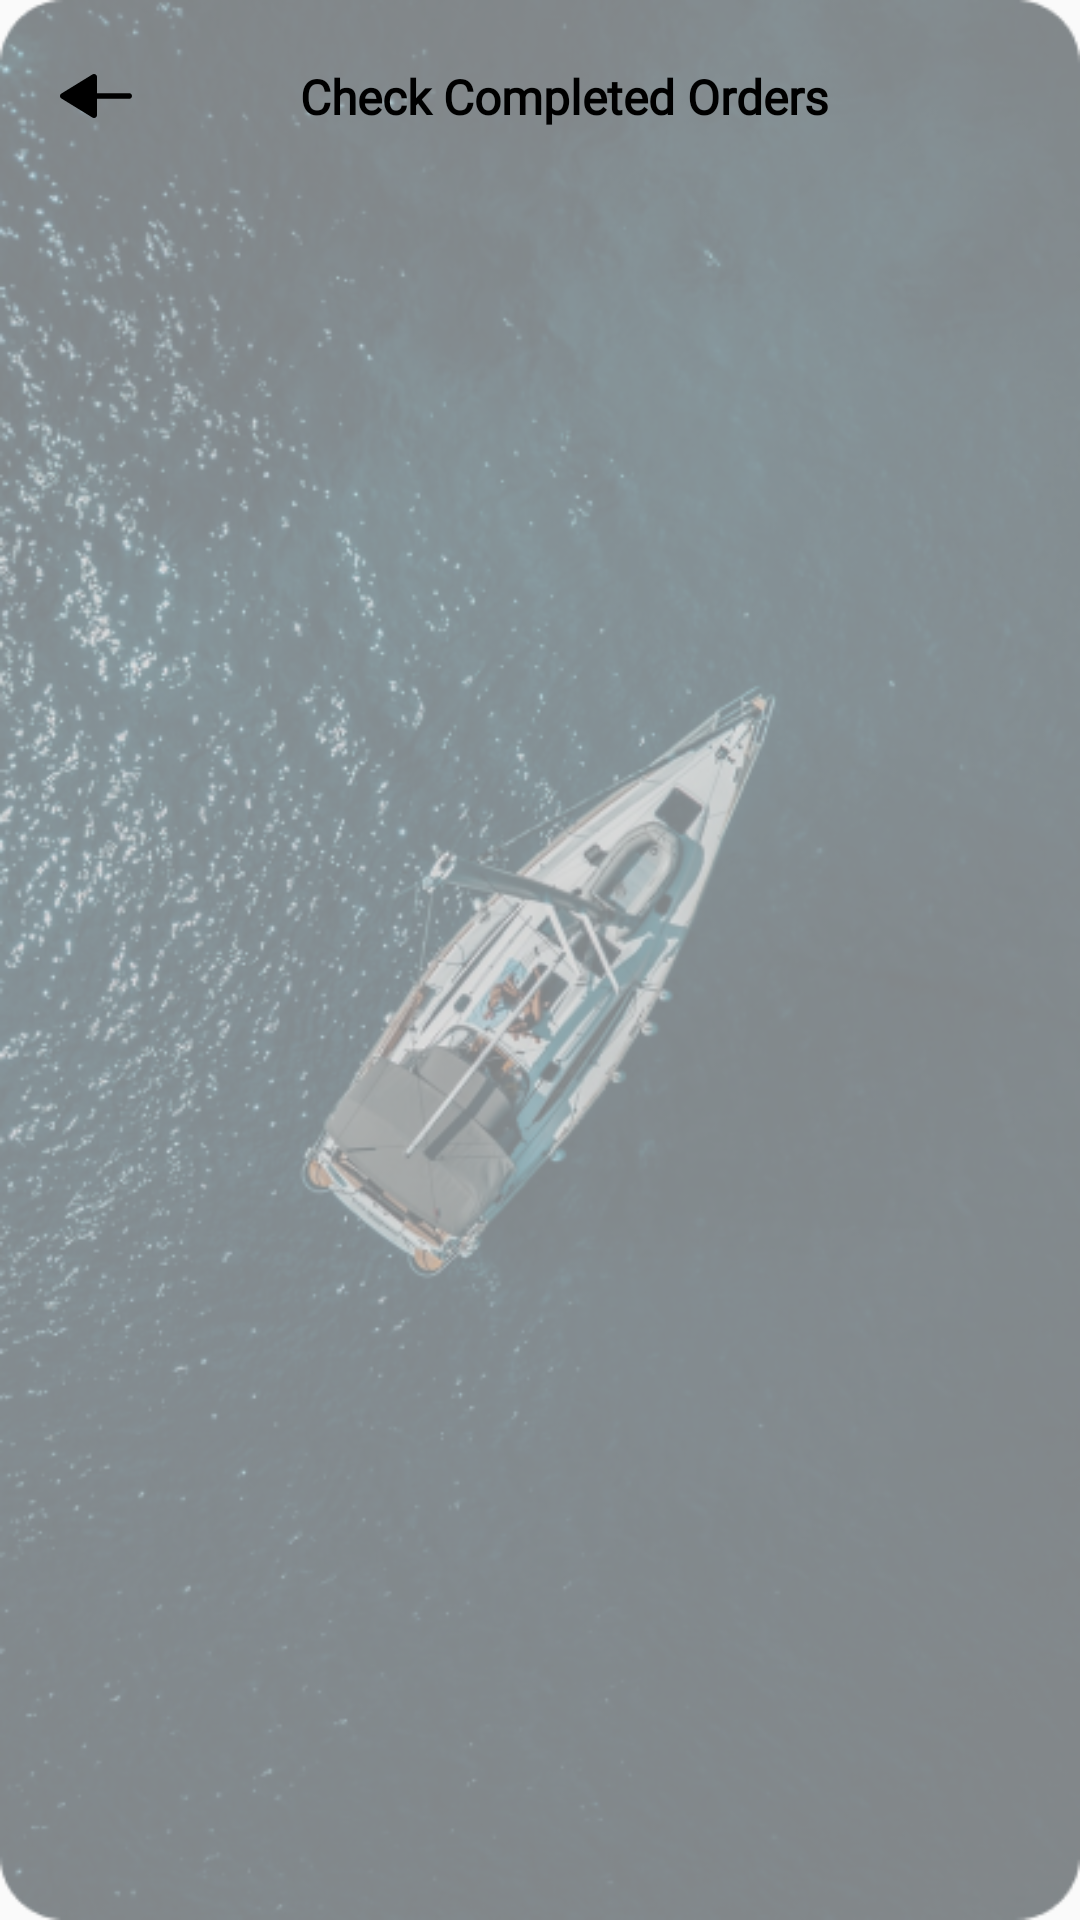

Reconstruct the res/layout file that produces this screen, plus the resources it refers to.
<!-- AndroidManifest.xml: application theme Theme.Design.Light.NoActionBar -->
<!-- res/layout/activity_acitivity_completed_orders.xml -->
<?xml version="1.0" encoding="utf-8"?>
<androidx.constraintlayout.widget.ConstraintLayout xmlns:android="http://schemas.android.com/apk/res/android"
    xmlns:app="http://schemas.android.com/apk/res-auto"
    xmlns:tools="http://schemas.android.com/tools"
    android:layout_width="match_parent"
    android:layout_height="match_parent"
    tools:context=".AcitivityCompletedOrders">

    <ImageView
        android:id="@+id/imageView5"
        android:layout_width="match_parent"
        android:layout_height="match_parent"
        android:alpha="0.5"
        android:background="@drawable/riderbg"
        app:layout_constraintStart_toStartOf="parent"
        app:layout_constraintTop_toTopOf="parent" />

    <ImageButton
        android:id="@+id/completedOrdersBack"
        android:layout_width="wrap_content"
        android:layout_height="wrap_content"
        android:layout_margin="16dp"
        android:background="@drawable/ic_backarrowblack"
        app:layout_constraintStart_toStartOf="parent"
        app:layout_constraintTop_toTopOf="parent" />

    <TextView
        android:id="@+id/textView9"
        android:layout_width="wrap_content"
        android:layout_height="wrap_content"
        android:fontFamily="@font/lato"
        android:text="Check Completed Orders"
        android:textColor="@color/black"
        android:textSize="16sp"
        android:textStyle="bold"
        app:layout_constraintBottom_toBottomOf="@+id/completedOrdersBack"
        app:layout_constraintEnd_toEndOf="parent"
        app:layout_constraintStart_toStartOf="@+id/completedOrdersBack"
        app:layout_constraintTop_toTopOf="@+id/completedOrdersBack" />

    <androidx.recyclerview.widget.RecyclerView
        android:id="@+id/recyclviewcomp"
        android:layout_width="match_parent"
        android:layout_height="wrap_content"
        app:layout_constraintEnd_toEndOf="parent"
        app:layout_constraintHorizontal_bias="0.0"
        app:layout_constraintStart_toStartOf="parent"
        app:layout_constraintTop_toBottomOf="@+id/textView9" />

</androidx.constraintlayout.widget.ConstraintLayout>
<!-- resources referenced by this layout -->
<resources>
  <color name="black">#FF000000</color>
  <!-- drawable ic_backarrowblack (drawable) -->
  <vector xmlns:android="http://schemas.android.com/apk/res/android"
      android:width="32dp"
      android:height="32dp"
      android:viewportWidth="32"
      android:viewportHeight="32">
    <path
        android:pathData="M15.8114,23.2135C16.1234,23.0452 16.3179,22.7251 16.3179,22.377V16.9564H27.0209C27.5614,16.9564 28,16.5279 28,16C28,15.4721 27.5614,15.0437 27.0209,15.0437H16.3179V9.6231C16.3179,9.2737 16.1234,8.9537 15.8114,8.7866C15.4994,8.617 15.1182,8.6285 14.8166,8.8134L4.4569,15.1903C4.1723,15.3663 4,15.6711 4,16C4,16.329 4.1723,16.6338 4.4569,16.8097L14.8166,23.1867C14.9759,23.2836 15.1574,23.3333 15.3388,23.3333C15.5007,23.3333 15.6639,23.2925 15.8114,23.2135Z"
        android:fillColor="#000000"/>
  </vector>
  <!-- drawable riderbg: png bitmap (drawable-v24, 396476 bytes) -->
</resources>
